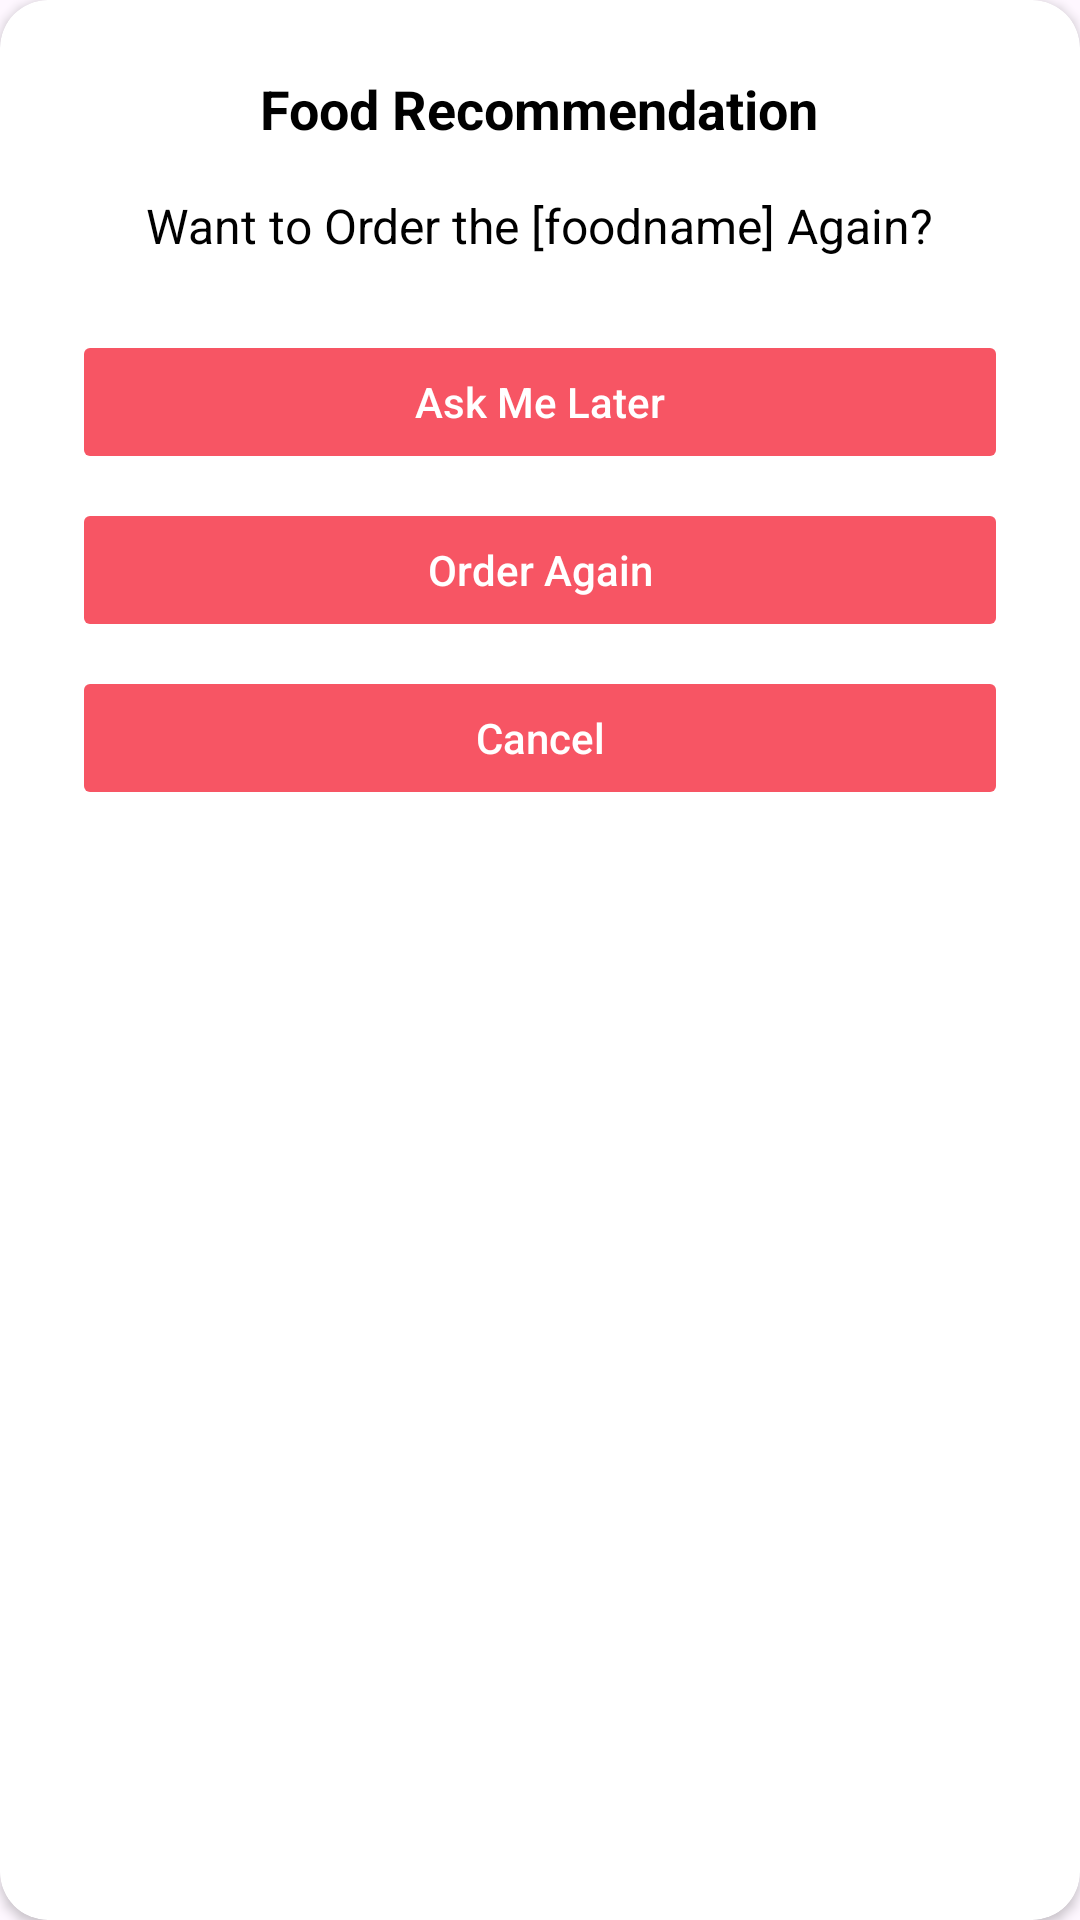

Produce the Android XML layout that renders to this screen, including the resource entries it uses.
<!-- AndroidManifest.xml: application theme Theme.DPProject -->
<!-- res/layout/dialog_food_recommendation.xml -->
<?xml version="1.0" encoding="utf-8"?>
<androidx.cardview.widget.CardView xmlns:android="http://schemas.android.com/apk/res/android"
    xmlns:app="http://schemas.android.com/apk/res-auto"
    android:layout_width="300dp"
    android:layout_height="wrap_content"
    android:layout_gravity="center"
    android:elevation="8dp"
    app:cardCornerRadius="16dp"
    app:cardBackgroundColor="@color/white">

    <LinearLayout
        android:layout_width="match_parent"
        android:layout_height="wrap_content"
        android:orientation="vertical"
        android:padding="24dp">

        
        <TextView
            android:id="@+id/titleTextView"
            android:layout_width="wrap_content"
            android:layout_height="wrap_content"
            android:text="Food Recommendation"
            android:textSize="18sp"
            android:textStyle="bold"
            android:textColor="@color/black"
            android:layout_gravity="center_horizontal"
            android:layout_marginBottom="16dp"/>

        
        <TextView
            android:id="@+id/messageTextView"
            android:layout_width="wrap_content"
            android:layout_height="wrap_content"
            android:text="Want to Order the [foodname] Again?"
            android:textSize="16sp"
            android:textColor="@color/black"
            android:layout_gravity="center_horizontal"
            android:layout_marginBottom="24dp"/>

        
        <Button
            android:id="@+id/askMeLaterButton"
            android:layout_width="match_parent"
            android:layout_height="wrap_content"
            android:text="Ask Me Later"
            android:backgroundTint="@color/pink"
            android:textColor="@color/white"
            android:layout_marginBottom="8dp"
            android:padding="12dp"
            android:textAllCaps="false"
            android:stateListAnimator="@null"/>

        
        <Button
            android:id="@+id/orderAgainButton"
            android:layout_width="match_parent"
            android:layout_height="wrap_content"
            android:text="Order Again"
            android:backgroundTint="@color/pink"
            android:textColor="@color/white"
            android:layout_marginBottom="8dp"
            android:padding="12dp"
            android:textAllCaps="false"
            android:stateListAnimator="@null"/>

        
        <Button
            android:id="@+id/cancelButton"
            android:layout_width="match_parent"
            android:layout_height="wrap_content"
            android:text="Cancel"
            android:backgroundTint="@color/pink"
            android:textColor="@color/white"
            android:padding="12dp"
            android:textAllCaps="false"
            android:stateListAnimator="@null"/>
    </LinearLayout>
</androidx.cardview.widget.CardView>
<!-- resources referenced by this layout -->
<resources>
  <color name="black">#FF000000</color>
  <color name="pink">#F75564</color>
  <color name="white">#FFFFFFFF</color>
  <style name="Theme.DPProject" parent="Base.Theme.DPProject" />
  <style name="Base.Theme.DPProject" parent="Theme.Material3.DayNight.NoActionBar">
          
          <item name="colorPrimary">@color/colorPrimary</item>
          <item name="android:windowLightStatusBar">true</item>
      </style>
  <color name="colorPrimary">#fff</color>
</resources>
